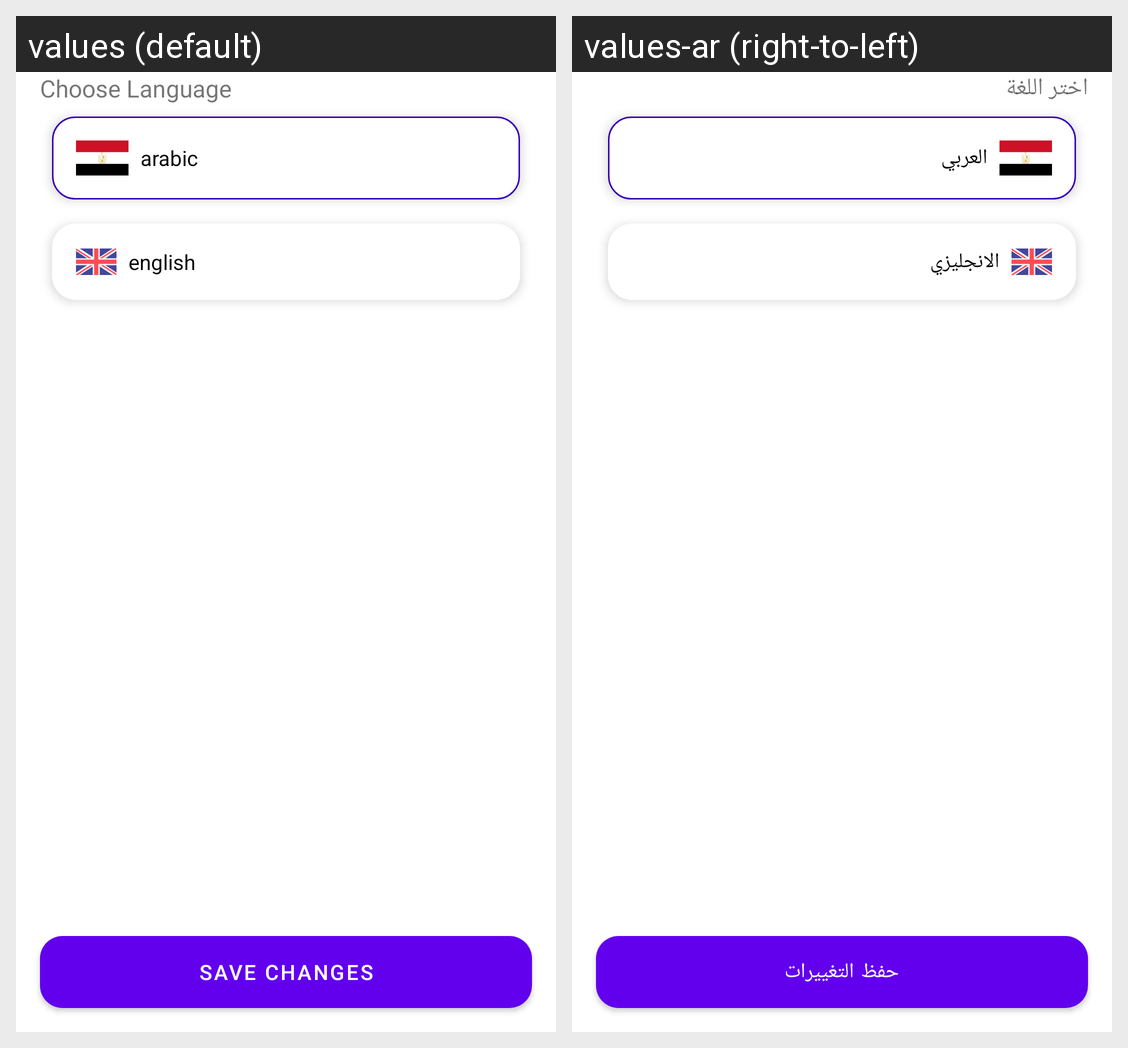

For this localized Android screen grid, give each drawn string resource with its value in every locale shown.
Android screen res/layout/fragment_language.xml rendered under 2 locales, left to right: values (default), values-ar (right-to-left). Device: Nexus 5 (rendered at 1080×1920; each locale shown at half size, 540×960, under a caption strip naming it); theme Theme.NewsMVI.
Strings drawn on this screen, with the default value and each locale's value (text and hints the layout hard-codes, and strings that could not be matched under every locale, appear in the picture but are not listed):

choose_language
  values: Choose Language
  values-ar: اختر اللغة

arabic
  values: arabic
  values-ar: العربي

english
  values: english
  values-ar: الانجليزي

save_changes
  values: Save Changes
  values-ar: حفظ التغييرات
